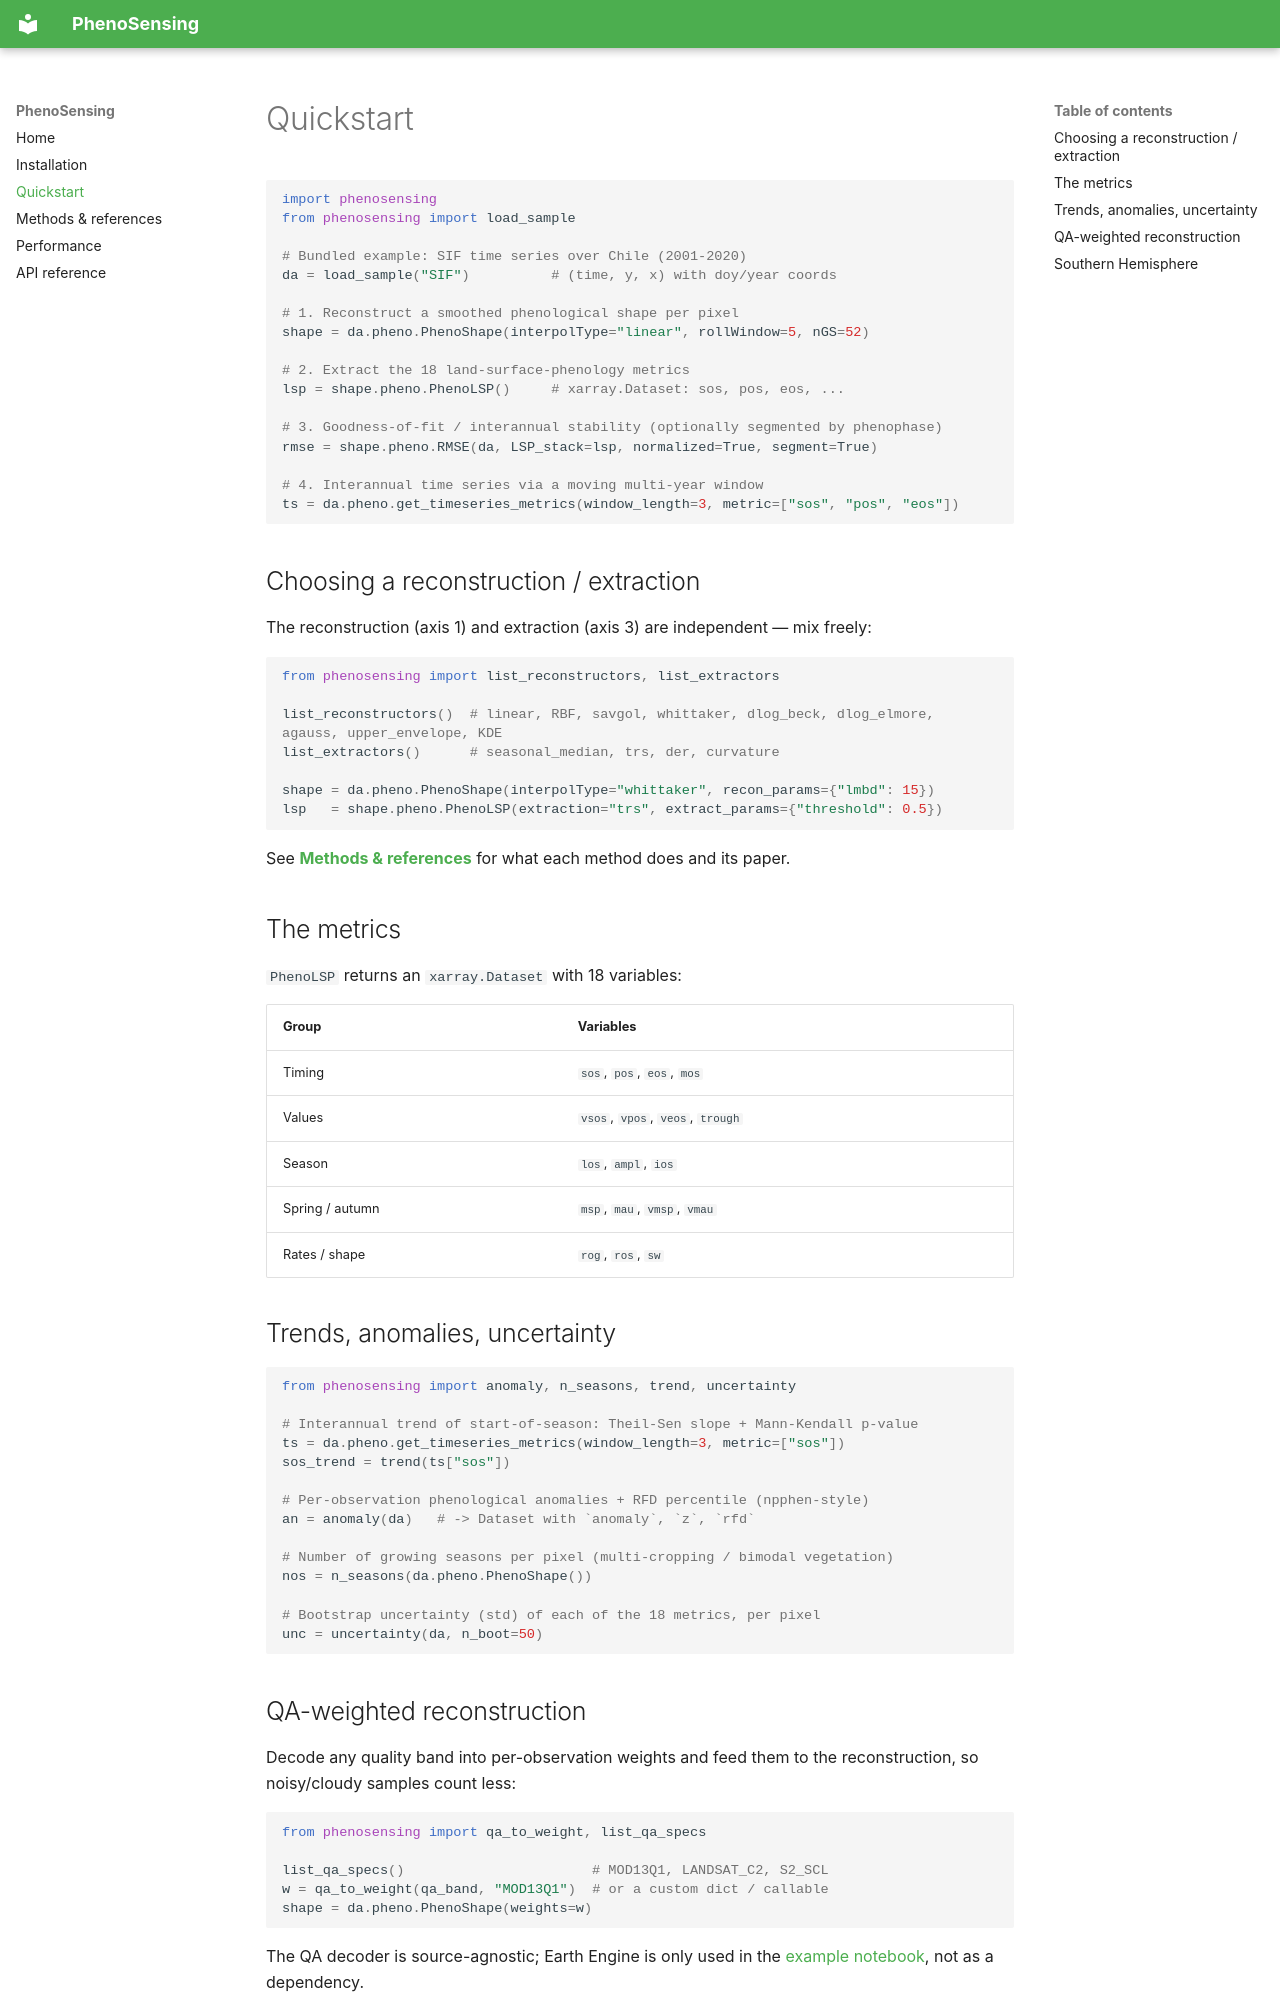

repository: JavierLopatin/PhenoPY · page: quickstart/index.html · generator: mkdocs

# Quickstart

```python
import phenosensing
from phenosensing import load_sample

# Bundled example: SIF time series over Chile (2001-2020)
da = load_sample("SIF")          # (time, y, x) with doy/year coords

# 1. Reconstruct a smoothed phenological shape per pixel
shape = da.pheno.PhenoShape(interpolType="linear", rollWindow=5, nGS=52)

# 2. Extract the 18 land-surface-phenology metrics
lsp = shape.pheno.PhenoLSP()     # xarray.Dataset: sos, pos, eos, ...

# 3. Goodness-of-fit / interannual stability (optionally segmented by phenophase)
rmse = shape.pheno.RMSE(da, LSP_stack=lsp, normalized=True, segment=True)

# 4. Interannual time series via a moving multi-year window
ts = da.pheno.get_timeseries_metrics(window_length=3, metric=["sos", "pos", "eos"])
```

## Choosing a reconstruction / extraction

The reconstruction (axis 1) and extraction (axis 3) are independent — mix freely:

```python
from phenosensing import list_reconstructors, list_extractors

list_reconstructors()  # linear, RBF, savgol, whittaker, dlog_beck, dlog_elmore, agauss, upper_envelope, KDE
list_extractors()      # seasonal_median, trs, der, curvature

shape = da.pheno.PhenoShape(interpolType="whittaker", recon_params={"lmbd": 15})
lsp   = shape.pheno.PhenoLSP(extraction="trs", extract_params={"threshold": 0.5})
```

See **[Methods & references](methods.md)** for what each method does and its paper.

## The metrics

`PhenoLSP` returns an `xarray.Dataset` with 18 variables:

| Group | Variables |
| ----- | --------- |
| Timing | `sos`, `pos`, `eos`, `mos` |
| Values | `vsos`, `vpos`, `veos`, `trough` |
| Season | `los`, `ampl`, `ios` |
| Spring / autumn | `msp`, `mau`, `vmsp`, `vmau` |
| Rates / shape | `rog`, `ros`, `sw` |

## Trends, anomalies, uncertainty

```python
from phenosensing import anomaly, n_seasons, trend, uncertainty

# Interannual trend of start-of-season: Theil-Sen slope + Mann-Kendall p-value
ts = da.pheno.get_timeseries_metrics(window_length=3, metric=["sos"])
sos_trend = trend(ts["sos"])

# Per-observation phenological anomalies + RFD percentile (npphen-style)
an = anomaly(da)   # -> Dataset with `anomaly`, `z`, `rfd`

# Number of growing seasons per pixel (multi-cropping / bimodal vegetation)
nos = n_seasons(da.pheno.PhenoShape())

# Bootstrap uncertainty (std) of each of the 18 metrics, per pixel
unc = uncertainty(da, n_boot=50)
```
